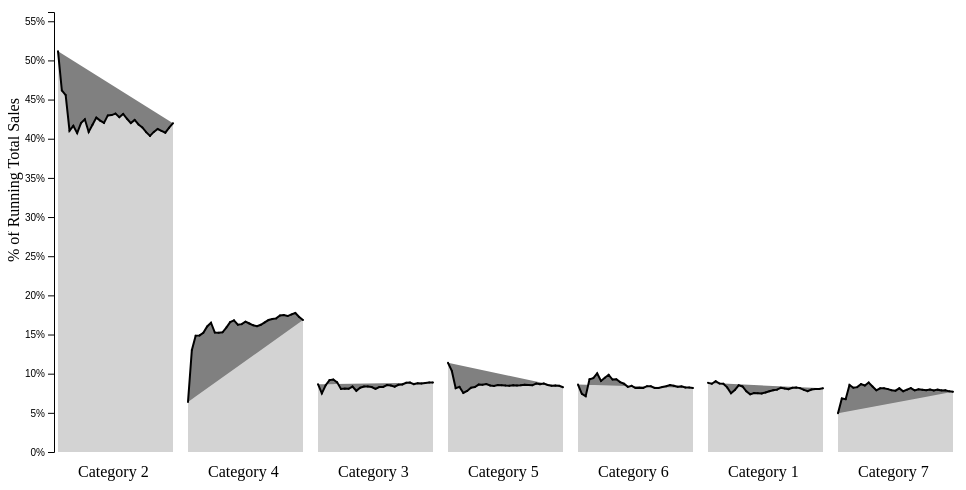
D3 v5 page, settled after 480 driven frames (8 s of simulated time); the page loaded 1 data file(s).


// ── Polyarea_js_Alex_Katona.js
//Code written by Alex Katona
//MIT License
//Check out alexkatona.blogspot.com for more info

'use strict';

var margin = {top:30, right:10, bottom:30, left:50};
var area_width = 175
var height = 500 - margin.top - margin.bottom;
var xScale = d3.scaleTime()
               .range([margin.left, area_width - margin.right]);
var yScale = d3.scaleLinear()
               .range([height ,0]);
var tooltip = d3.select("div#viz")
                .append("div")
                .attr("class", "tooltip")
                .style("opacity", 0);
var formatTooltipDate = d3.timeFormat("%m/%d/%Y");
var parseDate = d3.timeParse("%m/%d/%Y");
var yAxisFormat = d3.format(".0%");

d3.csv("Polyarea_random_data_Alex_Katona.csv", function(d){
  return {
    date: parseDate(d.date),
    category: d.category,
    sales: Number(d.sales)};
  }).then(function(data){

      var xAxis = d3.axisBottom(xScale);
      var yAxis = d3.axisLeft(yScale)
                    .tickFormat(yAxisFormat);
      var area = d3.area()
                   .x(function(d){ return xScale(d.date); })
                   .y0(height)
                   .y1(function(d){ return yScale(d.CatDailyPct); });
      var line = d3.line()
                   .x(function (d){ return xScale(d.date); })
                   .y(function (d){ return yScale(d.CatDailyPct); });
      var categories = d3.nest()
                         .key(function(d) {return d.category;})
                         .sortKeys(function(d){ return d3.ascending(d.TotalSales);})
                         .entries(data);
      var daily = d3.nest()
                    .key(function(d){return d.date;})
                    .entries(data);

      daily.forEach(function(day) {
        day.DailyTotal = day.values.map(function(d) { return d.sales; }).reduce(function(sum, d) {
          return sum + d;}, 0);});

      var daily_total = 0
      var DailyRunningTotal = daily.map(function(d){return daily_total += d.DailyTotal;});

      categories.forEach(function(cat) {
        cat.MaxSales = d3.max(cat.values,function(d){return d.sales;});
        cat.TotalSales = d3.sum(cat.values,function(d){return d.sales;});
        cat.SalesArray = cat.values.map(function(d) { return d.sales; });
        var category_total = 0;
        cat.CatRunningTotal = cat.SalesArray.map(function(d){return category_total += d;});
        cat.CatDailyPct = cat.CatRunningTotal.map(function(d, i) { return d / DailyRunningTotal[i]; });
        cat.values.forEach(function(obj, i){
           obj.CatDailyPct = cat.CatDailyPct[i]; });
      });

      categories.sort(function(a, b){
        return b.TotalSales - a.TotalSales;});

      console.log(categories);

      xScale.domain([
        d3.min(categories,function(d) { return d.values[0].date}),
        d3.max(categories, function(d) { return d.values[d.values.length - 1].date})
      ]);

      var svg = d3.select("div#viz")
                  .selectAll("svg")
                  .data(categories)
                  .enter()
                  .append("svg")
                  .attr("width",area_width)
                  .attr("height",height + margin.top + margin.bottom)
                  .append("g")
                  .attr("transform", "translate(" + 0 + "," +
                    margin.top + ")");

      var svg_axis = d3.select("div#viz")
                  .selectAll("svg")
                  .data(categories)
                  .enter()
                  .append("svg")
                  .attr("width",area_width)
                  .attr("height",height + margin.top + margin.bottom)
                  .append("g")
                  .attr("transform", "translate(" + 0 + "," + margin.top + ")");

      var yScaleMax = d3.max(categories,function(d) { return d.values[0].CatDailyPct})

      svg.append("path")
         .attr("class", "area")
         .attr("d", function(d) { yScale.domain([0, yScaleMax + 0.05]); return area(d.values); });

      svg.filter(function(d, i) { return i == 0 ; }).append("g")
         .attr("id","yAxis")
         .attr("transform", "translate(" + 46 + ",0)")
         .call(yAxis);

      svg.append("path")
         .attr("class", "line")
         .attr("d", function(d) { yScale.domain([0, yScaleMax + 0.05]); return line(d.values); });

      svg.append("text")
         .attr("id","xLabel")
         .attr("x", 70)
         .attr("y", height + 25)
         .text(function(d){return d.key;});

      svg.filter(function(d, i) { return i == 0 ; }).append("text")
        .attr("id","yLabel")
        .attr("x", -250)
        .attr("y", 11)
        .attr("transform", function(d) {return "rotate(-90)"})
        .text("% of Running Total Sales");

      svg.selectAll("circle")
         .data(function(d){return d.values;})
         .enter()
         .append("circle")
         .attr("r",1)
         .attr("cx", function(d) { return xScale(d.date); })
         .attr("cy", function(d) { return yScale(d.CatDailyPct); });

      svg.selectAll("svg")
         .attr("transform", "translate(" + -45 + "," + margin.top + ")");

      d3.select("div#viz")
        .selectAll("svg")
        .selectAll("g")
        .selectAll("circle")
        .on("mouseover", function(d){
            var that = this;
            d3.select(this)
              .transition()
              .duration(200)
              .attr("r", 9)
              .style("fill","rgb(244, 137, 101)");

            tooltip.transition("show_tooltip")
                   .duration(200)
                   .style("opacity", 1);

            tooltip.html(that.__data__.category + "<br/>" +
                  "Date: " + formatTooltipDate(that.__data__.date) + "<br/>" +
                  "% of Running Total Sales: " + (that.__data__.CatDailyPct*100).toFixed(2) + "%")
                 .style("left", (d3.event.pageX) + "px")
                 .style("top", (d3.event.pageY - 60) + "px")})
        .on("mouseout", function(d) {
            svg.selectAll("circle")
               .transition()
               .duration(1200)
               .attr("r", 1)
               .style("fill","rgb(0,0,0)")
            tooltip.transition("hide_tooltip")
                   .duration(200)
                   .style("opacity", 0);});

      d3.select("div#viz")
        .selectAll("svg")
        .filter(function(d, i) { return i != 0 ; })
        .attr("width",area_width - 45)
        .select("g")
        .attr("transform", "translate(" + -45 + "," + margin.top + ")");

    });

//References:
//https://bl.ocks.org/d3noob/257c360b3650b9f0a52dd8257d7a2d73
//https://bl.ocks.org/mbostock/1157787


### data: Polyarea_random_data_Alex_Katona.csv
date, category, sales
8/1/2018, Category 1, 1456769
8/2/2018, Category 1, 1094952
8/3/2018, Category 1, 1526278
8/4/2018, Category 1, 821962
8/5/2018, Category 1, 1266997
8/6/2018, Category 1, 606733
8/7/2018, Category 1, 717916
8/8/2018, Category 1, 1679977
8/9/2018, Category 1, 1668039
8/10/2018, Category 1, 1333823
8/11/2018, Category 1, 517248
8/12/2018, Category 1, 580665
8/13/2018, Category 1, 1371111
8/14/2018, Category 1, 1209829
8/15/2018, Category 1, 900107
8/16/2018, Category 1, 1734669
8/17/2018, Category 1, 1533800
8/18/2018, Category 1, 1921731
8/19/2018, Category 1, 944718
8/20/2018, Category 1, 1606335
8/21/2018, Category 1, 1145318
8/22/2018, Category 1, 789660
8/23/2018, Category 1, 1881611
8/24/2018, Category 1, 1100274
8/25/2018, Category 1, 608541
8/26/2018, Category 1, 536720
8/27/2018, Category 1, 541470
8/28/2018, Category 1, 1740650
8/29/2018, Category 1, 1454217
8/30/2018, Category 1, 1315248
8/31/2018, Category 1, 1763047
8/1/2018, Category 2, 8446591
8/2/2018, Category 2, 5071744
8/3/2018, Category 2, 7054316
8/4/2018, Category 2, 2439085
8/5/2018, Category 2, 6440198
8/6/2018, Category 2, 3986393
8/7/2018, Category 2, 8446996
8/8/2018, Category 2, 7279292
8/9/2018, Category 2, 2866531
8/10/2018, Category 2, 8775537
8/11/2018, Category 2, 9167787
8/12/2018, Category 2, 6320182
8/13/2018, Category 2, 5520000
8/14/2018, Category 2, 8983687
8/15/2018, Category 2, 5532548
8/16/2018, Category 2, 8914021
8/17/2018, Category 2, 5027042
8/18/2018, Category 2, 9746624
8/19/2018, Category 2, 2257624
8/20/2018, Category 2, 3258952
8/21/2018, Category 2, 8698175
8/22/2018, Category 2, 3564517
8/23/2018, Category 2, 5327628
8/24/2018, Category 2, 2535157
8/25/2018, Category 2, 2899834
8/26/2018, Category 2, 8765059
8/27/2018, Category 2, 7740063
8/28/2018, Category 2, 3816114
8/29/2018, Category 2, 5049279
... 157 more rows